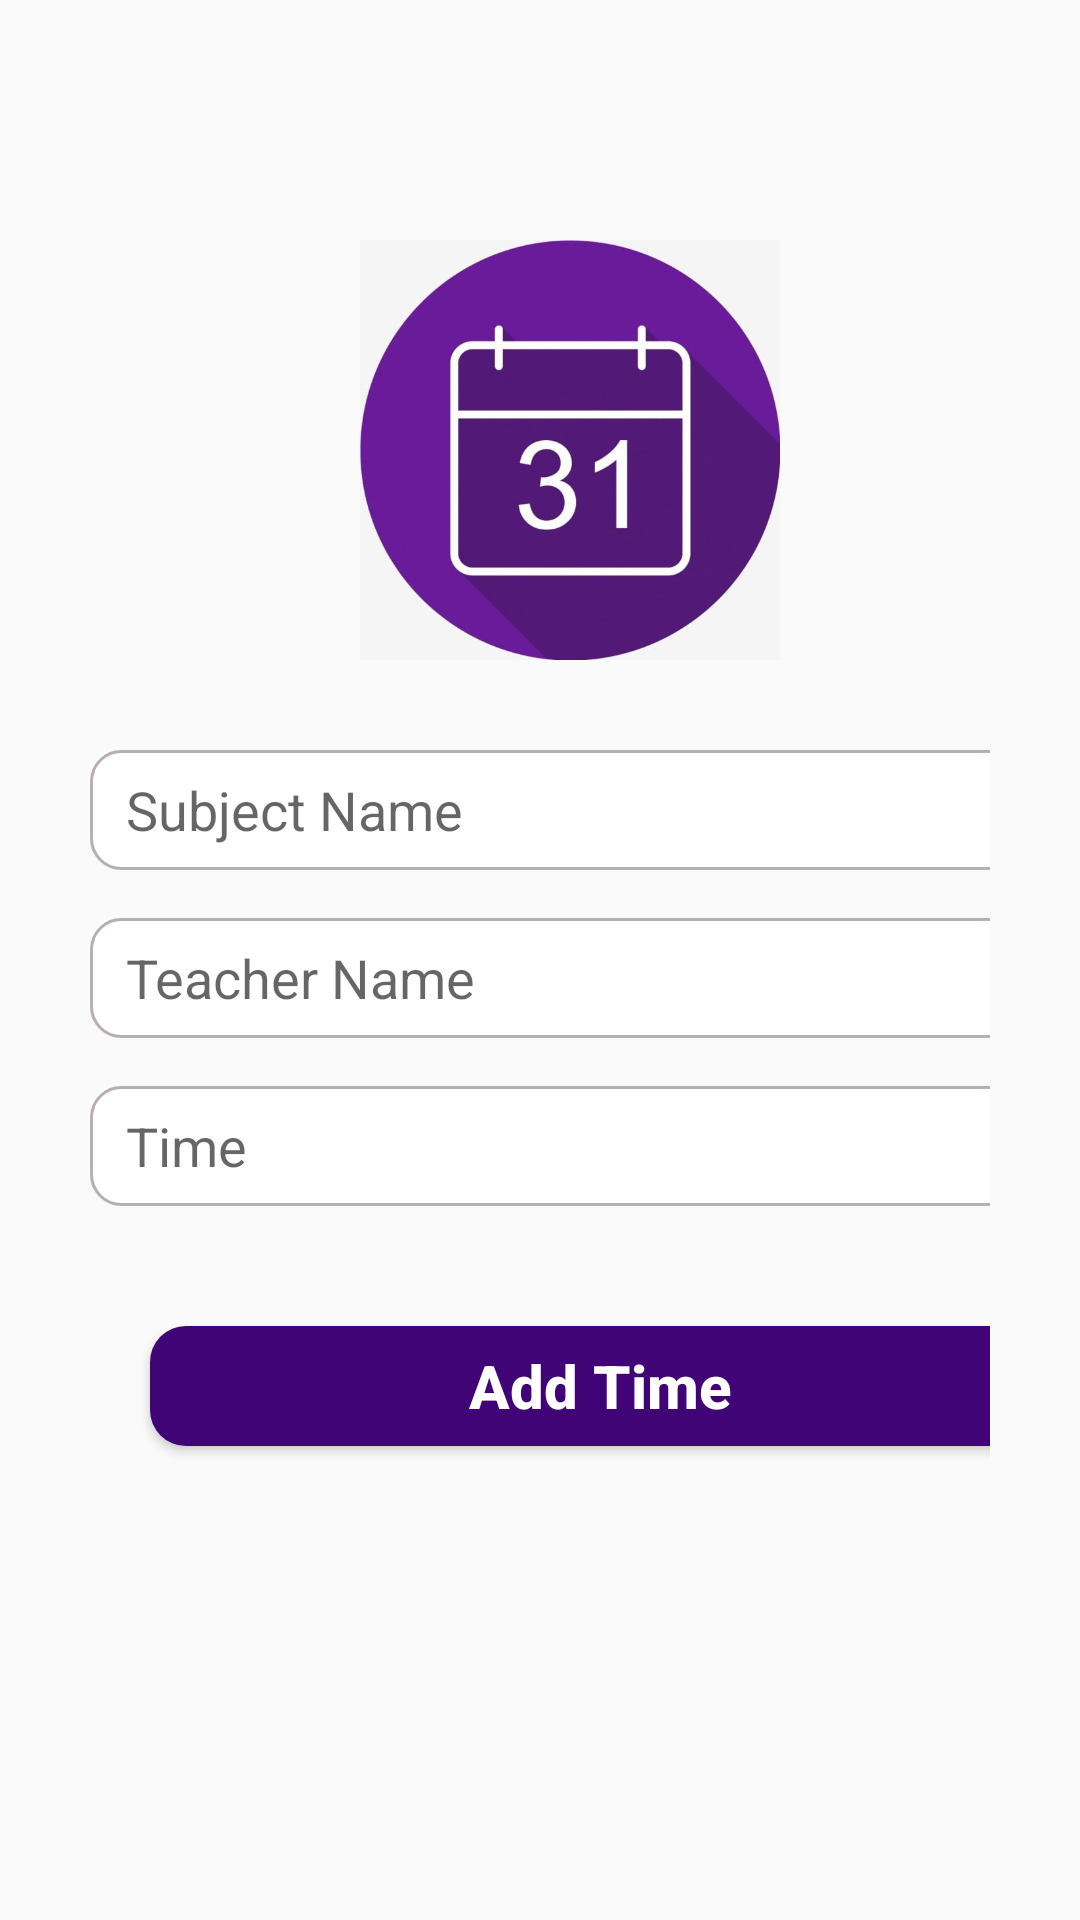

Here is an Android app screen rendered from its layout file. Give the layout XML and the strings, colors and styles it references.
<!-- AndroidManifest.xml: application theme Theme.Customizetime -->
<!-- res/layout/activity_add.xml -->
<?xml version="1.0" encoding="utf-8"?>
<LinearLayout xmlns:android="http://schemas.android.com/apk/res/android"
    xmlns:app="http://schemas.android.com/apk/res-auto"
    xmlns:tools="http://schemas.android.com/tools"
    android:layout_width="match_parent"
    android:layout_height="match_parent"
    android:orientation="vertical"
    android:padding="30dp"
    tools:context=".AddActivity">

    <ImageView
        android:layout_width="140dp"
        android:layout_height="140dp"
        android:src="@drawable/io"
        android:layout_marginTop="50dp"
        android:layout_marginLeft="90dp"
         />


    <EditText
        android:id="@+id/title_input"
        android:layout_width="320dp"
        android:layout_height="40dp"
        android:layout_marginTop="30dp"
        android:background="@drawable/edit_round"
        android:ems="10"
        android:hint="Subject Name"
        android:paddingStart="12dp"
        android:paddingEnd="12dp"
        android:inputType="textPersonName"
        app:layout_constraintEnd_toEndOf="parent"
        app:layout_constraintStart_toStartOf="parent"
        app:layout_constraintTop_toTopOf="parent" />

    <EditText
        android:id="@+id/author_input"
        android:layout_width="320dp"
        android:layout_height="40dp"
        android:layout_marginTop="16dp"
        android:background="@drawable/edit_round"
        android:ems="10"
        android:hint="Teacher Name"
        android:inputType="textPersonName"
        app:layout_constraintEnd_toEndOf="parent"
        android:paddingStart="12dp"
        android:paddingEnd="12dp"
        app:layout_constraintStart_toStartOf="parent"
        app:layout_constraintTop_toBottomOf="@+id/title_input" />

    <EditText
        android:id="@+id/pages_input"
        android:layout_width="320dp"
        android:layout_height="40dp"
        android:layout_marginTop="16dp"
        android:background="@drawable/edit_round"
        android:ems="10"
        android:hint="Time"
        android:paddingEnd="12dp"
        android:paddingStart="12dp"
        android:inputType="textEmailAddress"
        app:layout_constraintEnd_toEndOf="parent"
        app:layout_constraintStart_toStartOf="parent"
        app:layout_constraintTop_toBottomOf="@+id/author_input" />

    <Button
        android:id="@+id/add_button"
        android:layout_width="300dp"
        android:layout_height="40dp"
        android:layout_marginTop="40dp"
        android:layout_marginLeft="20dp"
        android:text="Add Time"
        android:textStyle="bold"
        android:textColor="@color/white"
        android:background="@drawable/btn_use"
        android:textSize="20sp"
        android:textAllCaps="false"
        app:layout_constraintEnd_toEndOf="parent"
        app:layout_constraintStart_toStartOf="parent"
        app:layout_constraintTop_toBottomOf="@+id/pages_input" />


</LinearLayout>
<!-- resources referenced by this layout -->
<resources>
  <!-- drawable btn_use (drawable) -->
  <?xml version="1.0" encoding="utf-8"?>
  <selector xmlns:android="http://schemas.android.com/apk/res/android">
      <item>
          <shape android:shape="rectangle">
              <corners android:radius="12dp"/>
              <solid android:color="#410477"/>
  
          </shape>
      </item>
  </selector>
  <!-- drawable edit_round (drawable) -->
  <?xml version="1.0" encoding="utf-8"?>
  <selector xmlns:android="http://schemas.android.com/apk/res/android">
      <item android:state_enabled="true" android:state_focused="true">
          <shape android:shape="rectangle">
              <solid android:color="@color/white"/>
              <corners android:radius="10dp"/>
              <stroke android:color="@color/black" android:width="1dp"/>
  
          </shape>
      </item>
      <item android:state_enabled="true">
          <shape android:shape="rectangle">
              <solid android:color="@color/white"/>
              <corners android:radius="10dp"/>
              <stroke android:color="#B8B0B0" android:width="1dp"/>
  
  
          </shape>
  
      </item>
  </selector>
  <!-- drawable io: jpg bitmap (drawable-v24, 27210 bytes) -->
  <style name="Theme.Customizetime" parent="Theme.AppCompat.DayNight.DarkActionBar">
          
          <item name="colorPrimary">@color/purple_500</item>
          <item name="colorPrimaryVariant">@color/purple_700</item>
          <item name="colorOnPrimary">@color/white</item>
          
          <item name="colorSecondary">@color/teal_200</item>
          <item name="colorSecondaryVariant">@color/teal_700</item>
          <item name="colorOnSecondary">@color/black</item>
          
          <item name="android:statusBarColor" tools:targetApi="l">?attr/colorPrimaryVariant</item>
          
      </style>
  <!-- not gathered from this repository: default colours our renderer supplied (Android Studio template values) -->
  <color name="purple_500">#FF6200EE</color>
  <color name="purple_700">#FF3700B3</color>
  <color name="teal_200">#FF03DAC5</color>
  <color name="teal_700">#FF018786</color>
  <color name="black">#FF000000</color>
  <color name="white">#FFFFFFFF</color>
</resources>
